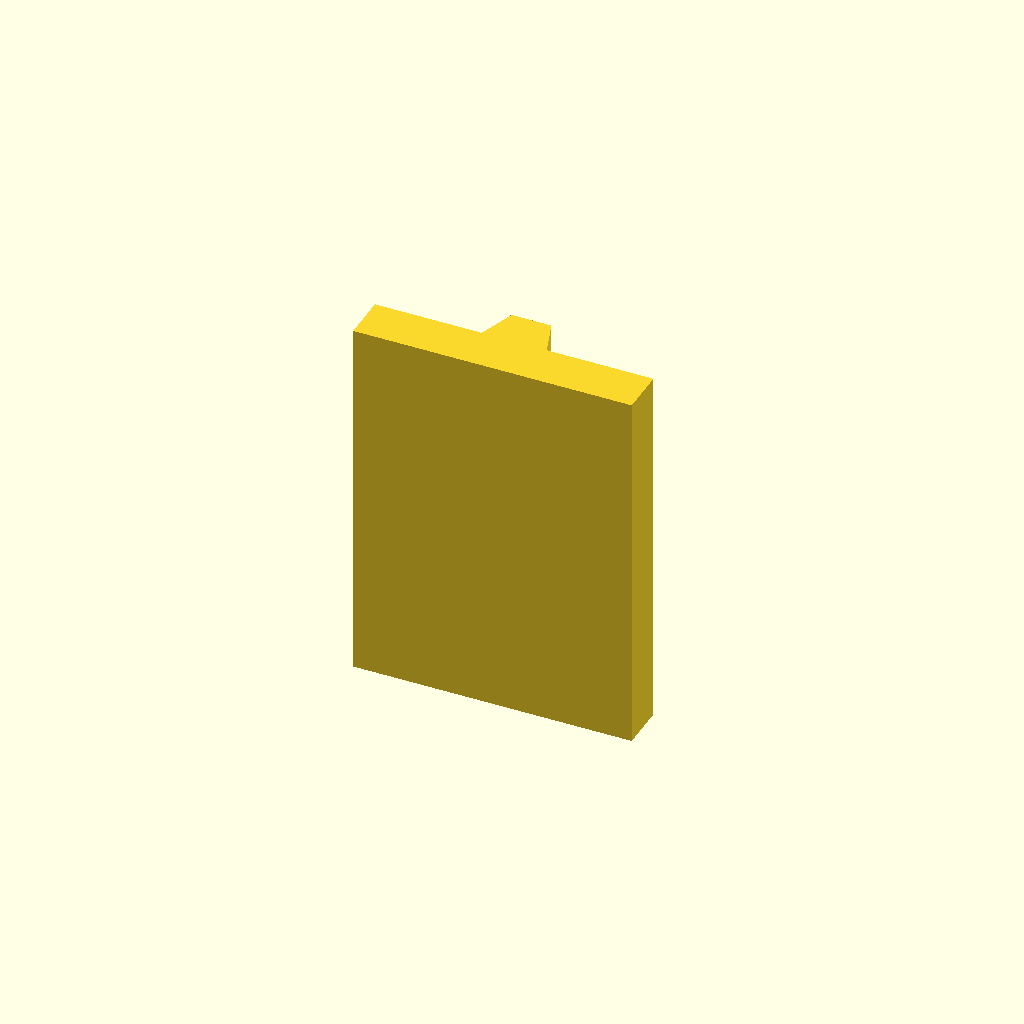
Cell 1: the model at its default parameters.
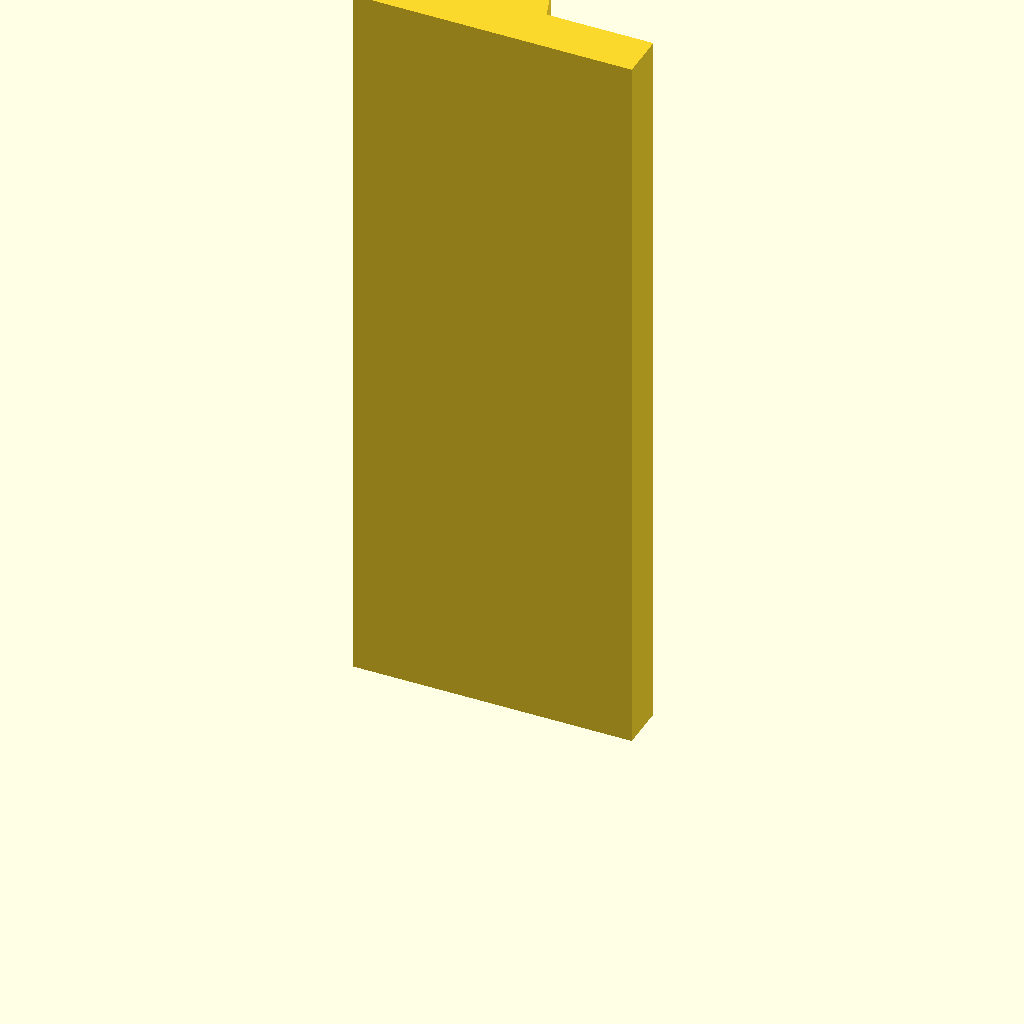
Cell 2: plate_t = 160 (everything else at default).
One fixed orthographic camera (rotation 55°, 0°, 25°; colour scheme Cornfield) for every cell.
The OpenSCAD source (optional_data/data/sketch2/vguides/part_0173.scad):
$fn = 32;

// ----------------------------------------------------------------------
// V guide rail: dovetail, 60 mm wide
// ----------------------------------------------------------------------

// --- parameters (mm) ---
rail_w = 60;              // rail width, X
base_t = 10;              // base plate thickness
v_depth = 8;              // V feature depth / height
v_half_w = 7;             // half width of the V at the base face
plate_t = 80;             // rail length, Z (the extrusion height)
top_half_w = 4.3;         // half width at the dovetail top
fit_tol = 0.1;            // declared fit tolerance (prompt contract)
free_tol = 0.5;           // declared free tolerance (prompt contract)

dovetail_base = 2 * v_half_w;  // dovetail width at the base
dovetail_top = 2 * top_half_w;  // dovetail width at the top

profile = [[0, 0], [60, 0], [60, 10], [37, 10], [34.3, 18], [25.7, 18], [23, 10], [0, 10]];  // primary outline, 8 points, counter clockwise

// --- the one profile operation ---
linear_extrude(height = plate_t) polygon(points = profile);
Parameter table extracted from the source (name, type, default, range or options):
rail_w: number, default 60
base_t: number, default 10
v_depth: number, default 8
v_half_w: number, default 7
plate_t: number, default 80
top_half_w: number, default 4.3
fit_tol: number, default 0.1
free_tol: number, default 0.5
